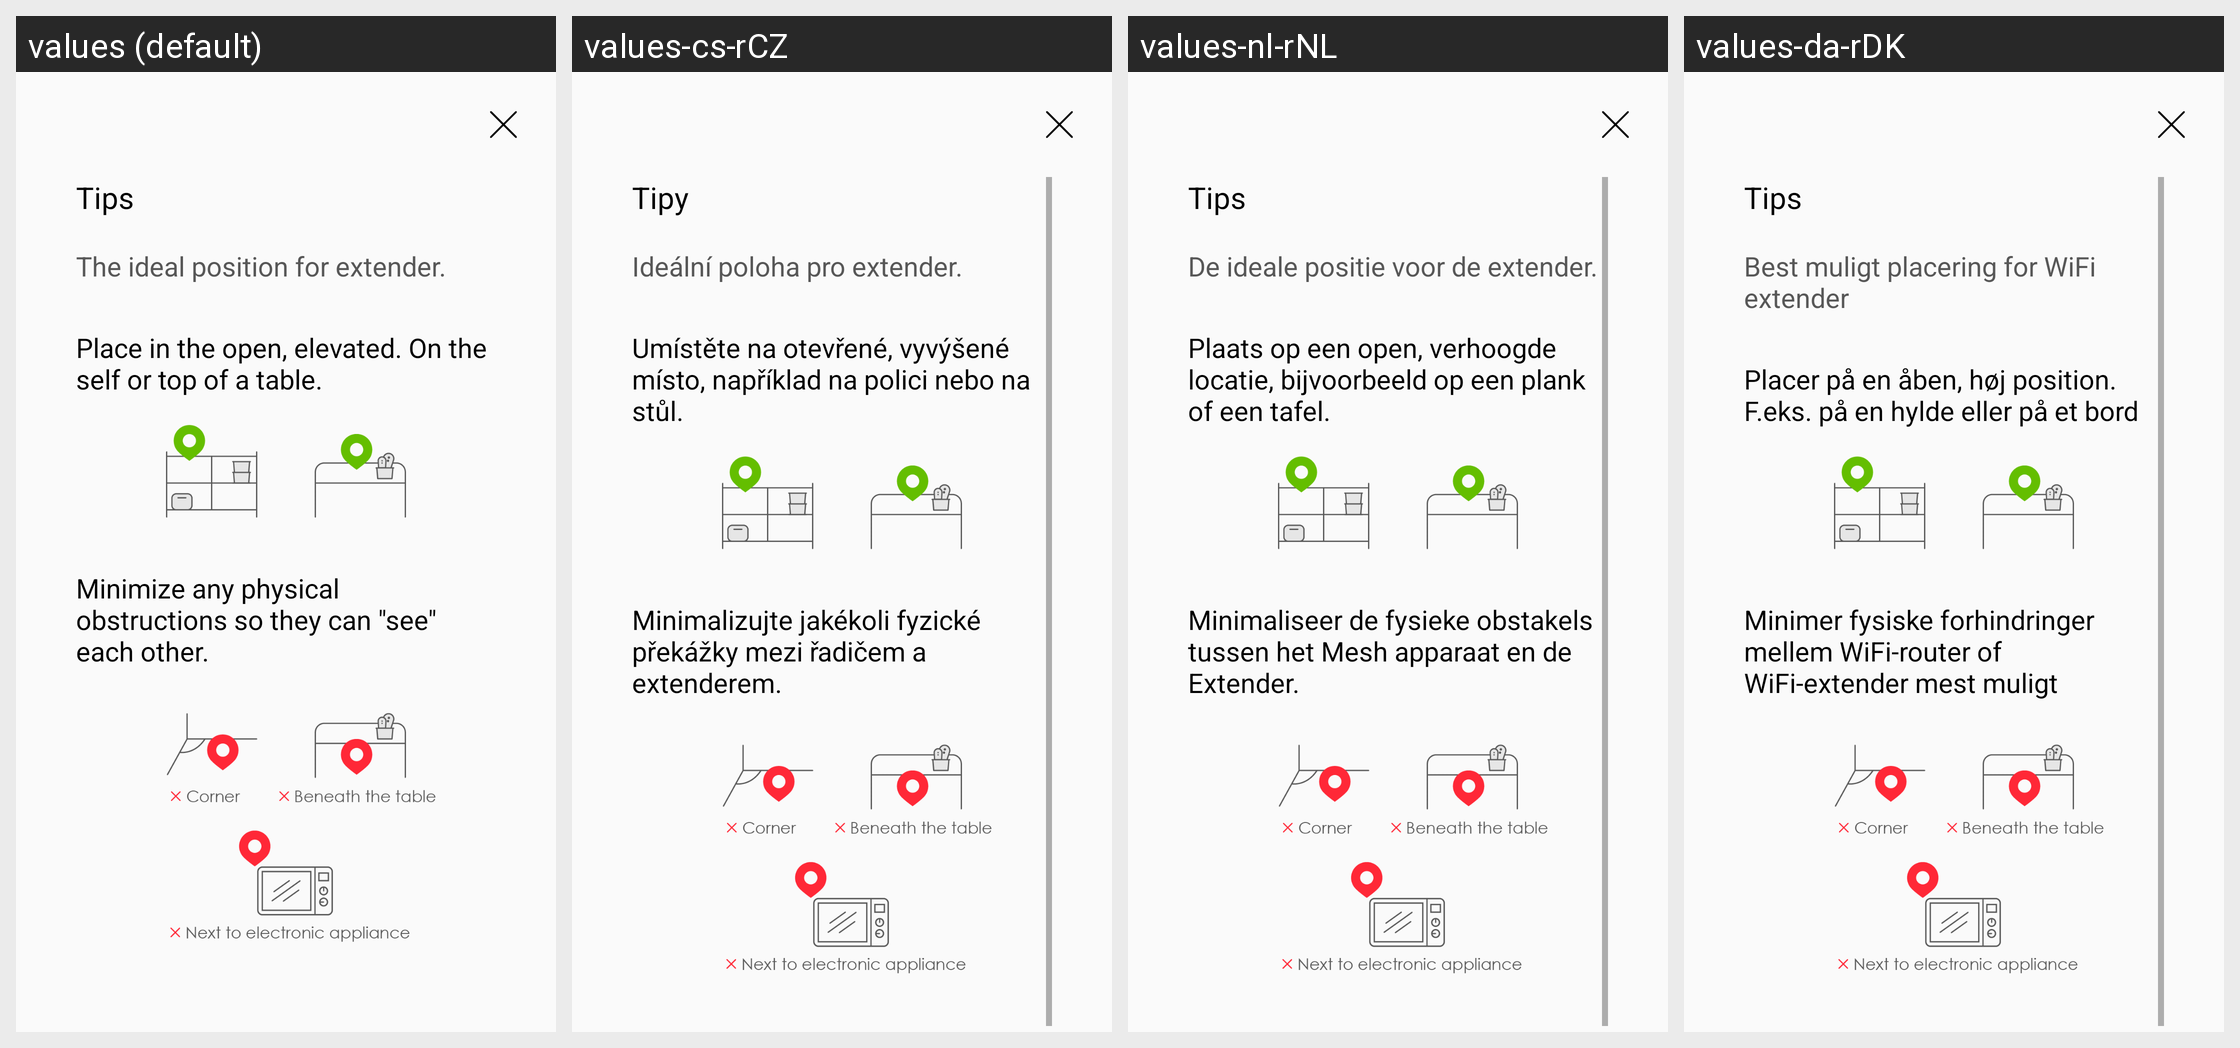

Here is an Android app screen in its default locale and in the app's own translations. Write out the translated-string differences for the strings that appear on this screen.
Android screen res/layout/fragment_add_mesh_tips.xml rendered under 4 locales, left to right: values (default), values-cs-rCZ, values-nl-rNL, values-da-rDK. Device: Nexus 5 (rendered at 1080×1920; each locale shown at half size, 540×960, under a caption strip naming it); theme AppTheme.
Other locales in the repository, not shown: values-de-rDE, values-es-rES, values-fi-rFI, values-fr-rFR, values-it-rIT, values-nb-rNO, values-no-rNO, values-pl-rPL, values-pt-rPT, values-ru-rRU, values-tr-rTR.
Strings drawn on this screen, with the default value and each locale's value (text and hints the layout hard-codes, and strings that could not be matched under every locale, appear in the picture but are not listed):

mesh_tip_title
  values: Tips
  values-cs-rCZ: Tipy
  values-nl-rNL: Tips
  values-da-rDK: Tips

mesh_tip_msg_topic
  values: The ideal position for extender.
  values-cs-rCZ: Ideální poloha pro extender.
  values-nl-rNL: De ideale positie voor de extender.
  values-da-rDK: Best muligt placering for WiFi extender

mesh_tip_msg_position
  values: Place in the open, elevated. On the self or top of a table.
  values-cs-rCZ: Umístěte na otevřené, vyvýšené místo, například na polici nebo na stůl.
  values-nl-rNL: Plaats op een open, verhoogde locatie, bijvoorbeeld op een plank of een tafel.
  values-da-rDK: Placer på en åben, høj position. F.eks. på en hylde eller på et bord

mesh_tip_msg_suggest
  values: Minimize any physical obstructions so they can "see" each other.
  values-cs-rCZ: Minimalizujte jakékoli fyzické překážky mezi řadičem a extenderem.
  values-nl-rNL: Minimaliseer de fysieke obstakels tussen het Mesh apparaat en de Extender.
  values-da-rDK: Minimer fysiske forhindringer mellem WiFi-router of WiFi-extender mest muligt
